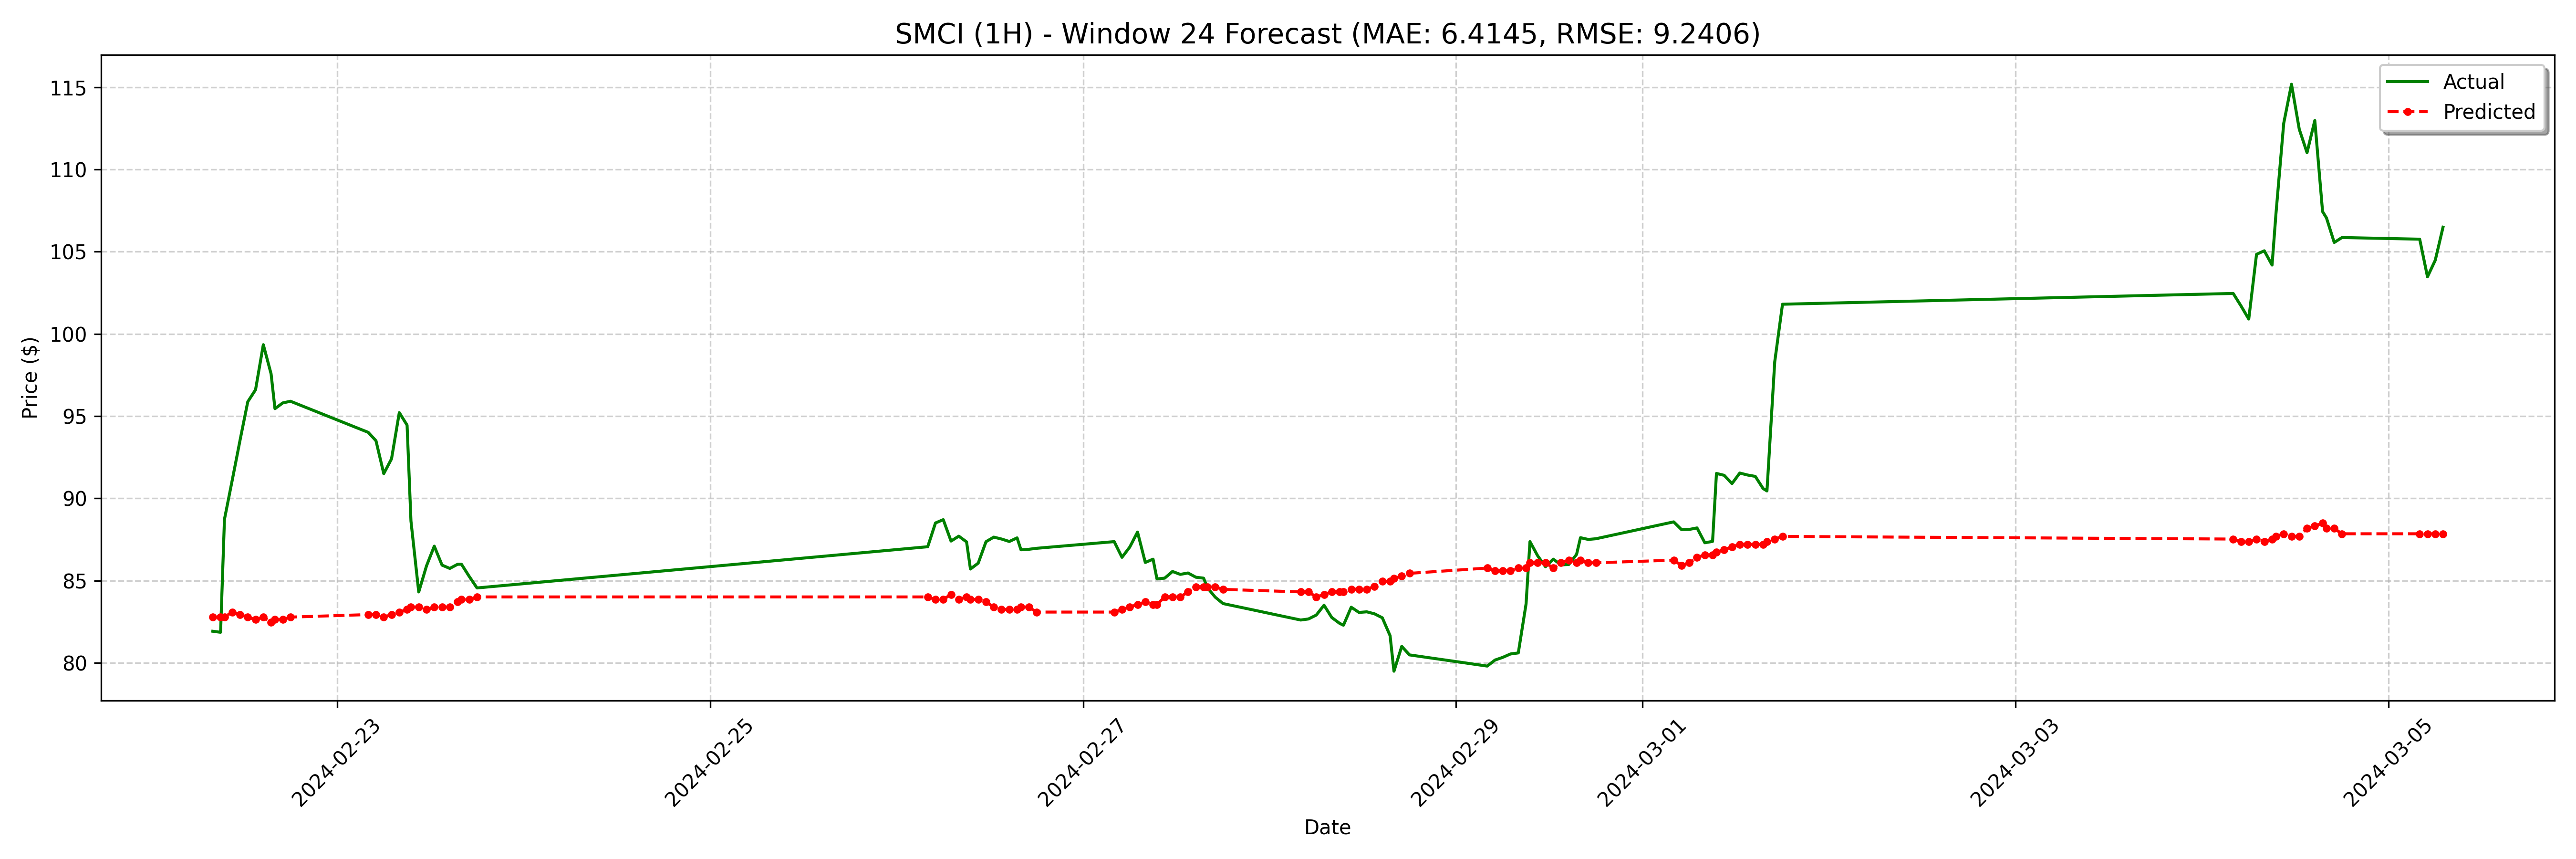

The table this chart was drawn from, first rows:
date, actual, forecast
2024-02-22 08:00:00-05:00, 81.92, 82.78
2024-02-22 09:00:00-05:00, 81.85, 82.78
2024-02-22 09:30:00-05:00, 88.72, 82.78
2024-02-22 10:30:00-05:00, 91.1, 83.08
2024-02-22 11:30:00-05:00, 93.52, 82.93
2024-02-22 12:30:00-05:00, 95.87, 82.78
2024-02-22 13:30:00-05:00, 96.6, 82.62
2024-02-22 14:30:00-05:00, 99.34, 82.78
2024-02-22 15:30:00-05:00, 97.57, 82.47
2024-02-22 16:00:00-05:00, 95.45, 82.62
2024-02-22 17:00:00-05:00, 95.8, 82.62
2024-02-22 18:00:00-05:00, 95.9, 82.78
2024-02-23 04:00:00-05:00, 94.01, 82.93
2024-02-23 05:00:00-05:00, 93.5, 82.93
2024-02-23 06:00:00-05:00, 91.5, 82.78
2024-02-23 07:00:00-05:00, 92.4, 82.93
2024-02-23 08:00:00-05:00, 95.21, 83.08
2024-02-23 09:00:00-05:00, 94.45, 83.24
2024-02-23 09:30:00-05:00, 88.62, 83.39
2024-02-23 10:30:00-05:00, 84.31, 83.39
2024-02-23 11:30:00-05:00, 85.89, 83.24
2024-02-23 12:30:00-05:00, 87.09, 83.39
2024-02-23 13:30:00-05:00, 85.94, 83.39
2024-02-23 14:30:00-05:00, 85.74, 83.39
2024-02-23 15:30:00-05:00, 85.99, 83.7
2024-02-23 16:00:00-05:00, 85.99, 83.85
2024-02-23 17:00:00-05:00, 85.25, 83.85
2024-02-23 18:00:00-05:00, 84.55, 84
2024-02-26 04:00:00-05:00, 87.06, 84
2024-02-26 05:00:00-05:00, 88.5, 83.85
2024-02-26 06:00:00-05:00, 88.7, 83.85
2024-02-26 07:00:00-05:00, 87.4, 84.16
2024-02-26 08:00:00-05:00, 87.7, 83.85
2024-02-26 09:00:00-05:00, 87.35, 84
2024-02-26 09:30:00-05:00, 85.7, 83.85
2024-02-26 10:30:00-05:00, 86.06, 83.85
2024-02-26 11:30:00-05:00, 87.36, 83.7
2024-02-26 12:30:00-05:00, 87.64, 83.39
2024-02-26 13:30:00-05:00, 87.53, 83.24
2024-02-26 14:30:00-05:00, 87.38, 83.24
2024-02-26 15:30:00-05:00, 87.59, 83.24
2024-02-26 16:00:00-05:00, 86.87, 83.39
2024-02-26 17:00:00-05:00, 86.9, 83.39
2024-02-26 18:00:00-05:00, 86.96, 83.08
2024-02-27 04:00:00-05:00, 87.37, 83.08
2024-02-27 05:00:00-05:00, 86.41, 83.24
2024-02-27 06:00:00-05:00, 87.04, 83.39
2024-02-27 07:00:00-05:00, 87.95, 83.54
2024-02-27 08:00:00-05:00, 86.1, 83.7
2024-02-27 09:00:00-05:00, 86.3, 83.54
2024-02-27 09:30:00-05:00, 85.1, 83.54
2024-02-27 10:30:00-05:00, 85.15, 84
2024-02-27 11:30:00-05:00, 85.55, 84
2024-02-27 12:30:00-05:00, 85.38, 84
2024-02-27 13:30:00-05:00, 85.46, 84.31
2024-02-27 14:30:00-05:00, 85.2, 84.62
2024-02-27 15:30:00-05:00, 85.15, 84.62
2024-02-27 16:00:00-05:00, 84.56, 84.62
2024-02-27 17:00:00-05:00, 83.99, 84.62
2024-02-27 18:00:00-05:00, 83.6, 84.46
... 68 more rows
